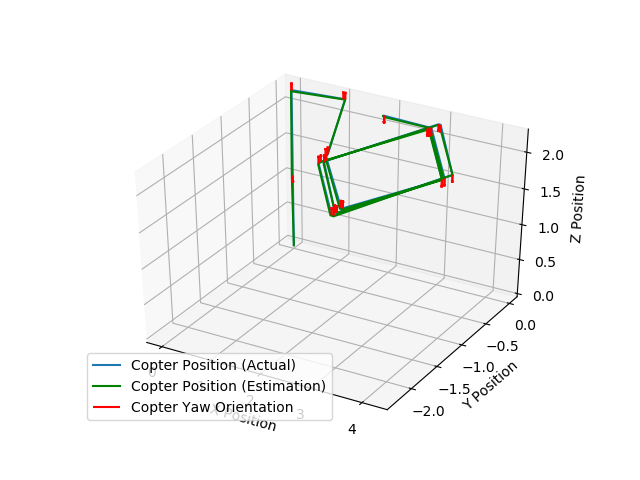

Values plotted in this chart, from the file beside it:
x, y, z, th, uwb_x, uwb_y, uwb_z
0.0, 0.0, 0.0, 0.0, 0.0, 0.0, 0.0
6.8328856129759846e-15, 2.7660062445072987e-13, 1.025, -5.993049268767442e-15, -0.01, -0.01, 1.015
6.8328856129759846e-15, 2.7660062445072987e-13, 1.025, -5.993049268767442e-15, -0.01, -0.01, 1.015
6.8328856129759846e-15, 2.7660062445072987e-13, 1.025, -5.993049268767442e-15, -0.01, -0.01, 1.015
9.291996339502614e-06, 2.865837645101619e-13, 2.217, 2.0114030898943557e-14, 9.291996339502614e-06, -0.01, 2.217
9.404530202204776e-06, 2.8658454956859934e-13, 2.22, 2.0116199662860318e-14, 9.404530202204776e-06, -0.01, 2.21
9.404530202204776e-06, 2.8658454956859934e-13, 2.22, 2.0116199662860318e-14, 9.404530202204776e-06, -0.01, 2.21
1.048, 3.2880453609463424e-13, 2.259, 2.014595746431382e-14, 1.038, -0.01, 2.259
1.086, 3.303393133852438e-13, 2.26, 2.0146038949266918e-14, 1.086, 3.303393133852438e-13, 2.26
1.086, 3.303393133852438e-13, 2.26, 2.0146038949266918e-14, 1.086, 3.303393133852438e-13, 2.26
1.989, -1.182, 2.261, 0.0002456, 1.979, -1.182, 2.251
1.991, -1.221, 2.261, 0.000249, 1.991, -1.231, 2.251
1.991, -1.221, 2.261, 0.000249, 1.991, -1.231, 2.251
3.22, -2.112, 2.261, 7.015336574022931e-05, 3.21, -2.122, 2.251
3.258, -2.114, 2.261, 6.723384738219906e-05, 3.258, -2.124, 2.251
3.258, -2.114, 2.261, 6.723384738219906e-05, 3.258, -2.124, 2.251
4.117, -1.15, 2.261, -0.0002125, 4.117, -1.15, 2.261
4.117, -1.15, 2.261, -0.0002125, 4.117, -1.15, 2.261
2.969, -0.2239, 2.261, -6.178612386987109e-05, 2.969, -0.2339, 2.261
2.931, -0.2219, 2.261, -5.8915756035656986e-05, 2.931, -0.2319, 2.251
2.931, -0.2219, 2.261, -5.8915756035656986e-05, 2.931, -0.2319, 2.251
2.048, -1.362, 2.261, 0.0002416, 2.038, -1.362, 2.261
2.046, -1.401, 2.261, 0.0002454, 2.036, -1.401, 2.251
2.046, -1.401, 2.261, 0.0002454, 2.036, -1.401, 2.251
3.225, -2.283, 2.261, 7.566839015172516e-05, 3.215, -2.293, 2.261
3.264, -2.285, 2.261, 7.28188438933722e-05, 3.264, -2.285, 2.251
3.264, -2.285, 2.261, 7.28188438933722e-05, 3.264, -2.285, 2.251
4.18, -1.013, 2.261, -0.000241, 4.18, -1.013, 2.261
4.18, -1.013, 2.261, -0.000241, 4.18, -1.013, 2.261
3.044, -0.07839, 2.261, -7.085319634486316e-05, 3.034, -0.08839, 2.251
3.005, -0.07622, 2.261, -6.780795682011164e-05, 2.995, -0.07622, 2.251
3.005, -0.07622, 2.261, -6.780795682011164e-05, 2.995, -0.07622, 2.251
2.101, -1.314, 2.261, 0.0002495, 2.091, -1.324, 2.261
2.099, -1.353, 2.261, 0.0002531, 2.099, -1.363, 2.251
2.099, -1.353, 2.261, 0.0002531, 2.099, -1.363, 2.251
3.222, -2.219, 2.261, 8.561369272574495e-05, 3.222, -2.219, 2.261
3.26, -2.222, 2.261, 8.255358378591305e-05, 3.26, -2.222, 2.261
3.26, -2.222, 2.261, 8.255358378591305e-05, 3.26, -2.222, 2.261
4.135, -1.118, 2.261, -0.0002228, 4.125, -1.118, 2.251
4.135, -1.118, 2.261, -0.0002228, 4.125, -1.118, 2.251
2.972, -0.1876, 2.261, -6.819109150111776e-05, 2.962, -0.1976, 2.251
2.933, -0.1856, 2.261, -6.532296123252317e-05, 2.933, -0.1956, 2.261
2.933, -0.1856, 2.261, -6.532296123252317e-05, 2.933, -0.1956, 2.261
2.025, -0.1577, 2.261, -1.2038256187929927e-05, 2.025, -0.1677, 2.251
2.023, -0.1576, 2.261, -1.1859618400288762e-05, 2.023, -0.1676, 2.261
2.021, -0.1576, 2.261, -1.1690425554133456e-05, 2.011, -0.1676, 2.261
2.021, -0.1576, 2.261, -1.1690425554133456e-05, 2.011, -0.1676, 2.261
